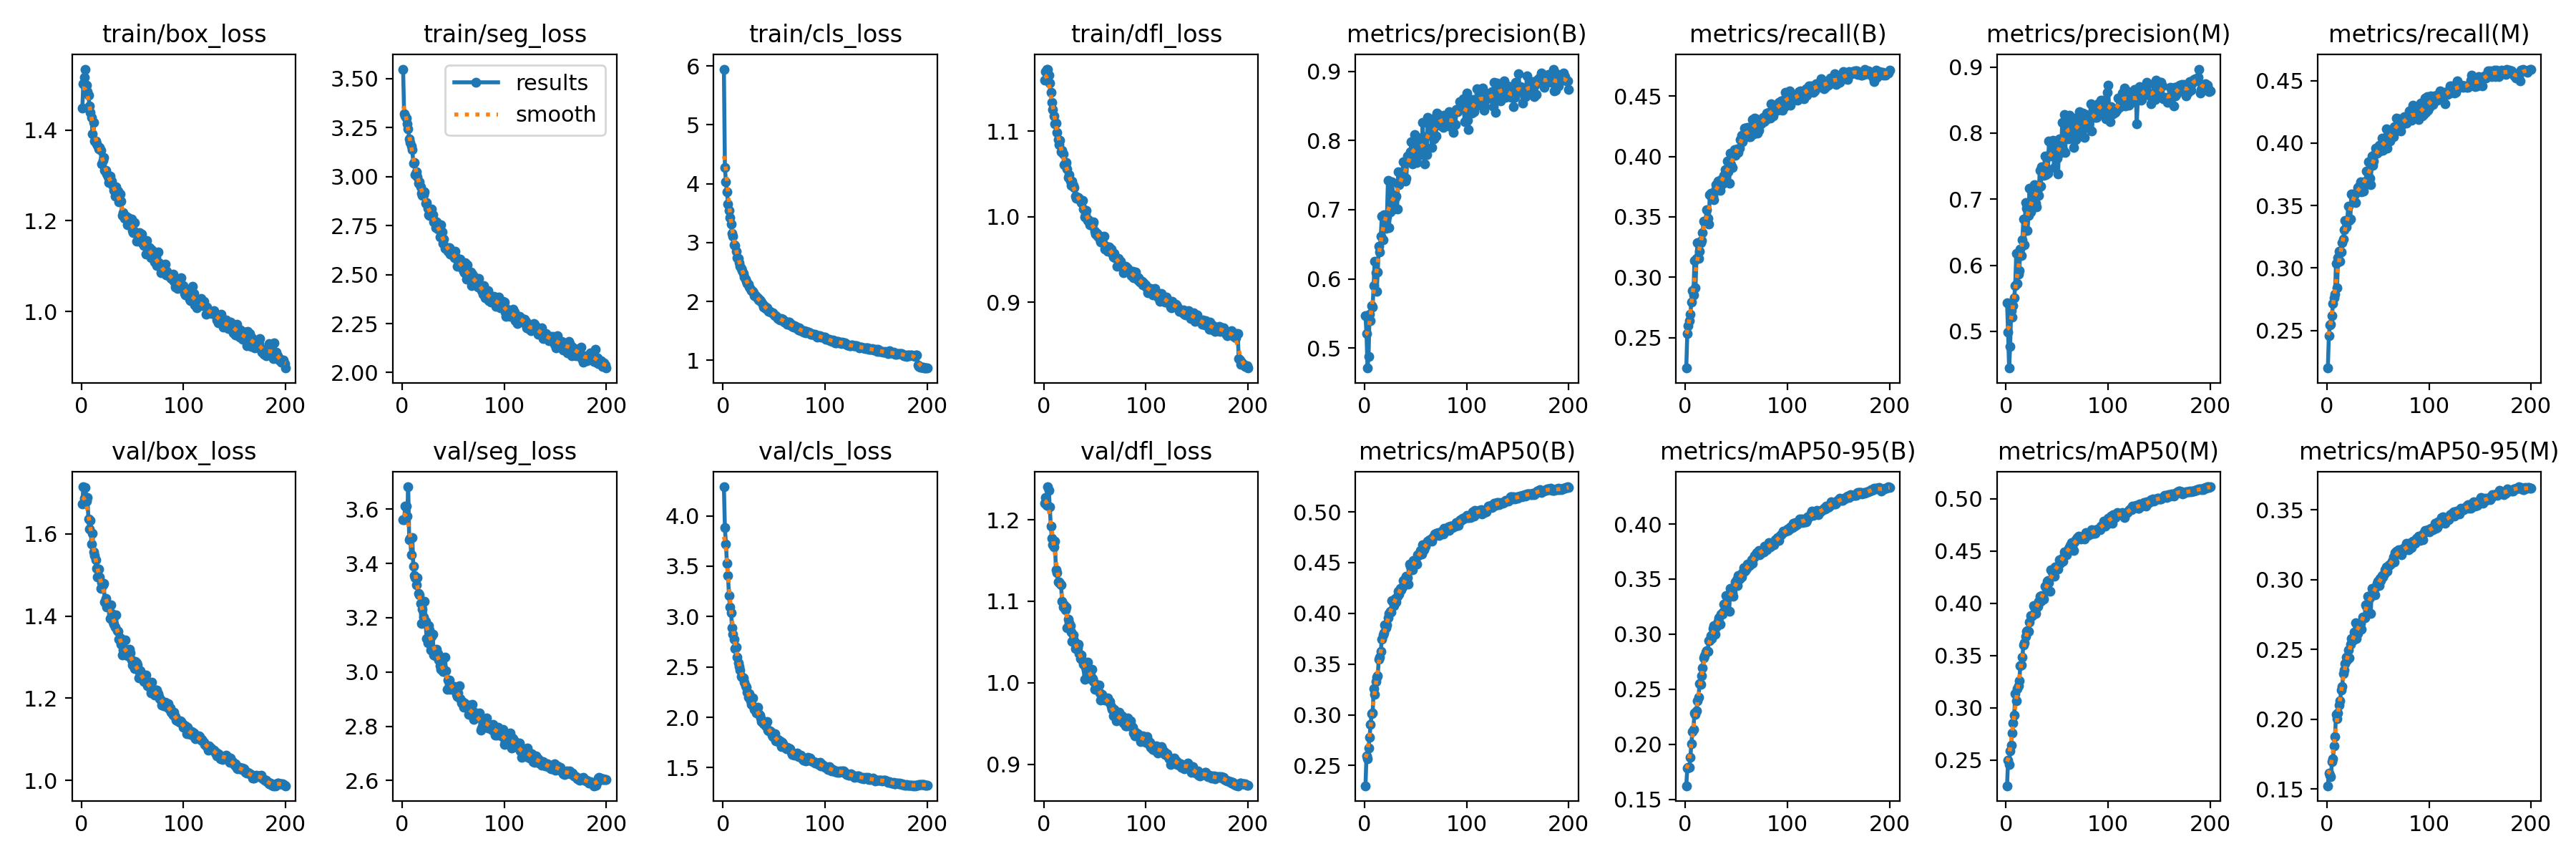

Values plotted in this chart, from the file beside it:
epoch, train/box_loss, train/seg_loss, train/cls_loss, train/dfl_loss, metrics/precision(B), metrics/recall(B), metrics/mAP50(B), metrics/mAP50-95(B), metrics/precision(M), metrics/recall(M), metrics/mAP50(M), metrics/mAP50-95(M), val/box_loss, val/seg_loss, val/cls_loss, val/dfl_loss, lr/pg0, lr/pg1, lr/pg2
1, 1.448, 3.549, 5.947, 1.16, 0.5467, 0.2247, 0.2301, 0.1624, 0.5427, 0.2199, 0.2254, 0.1523, 1.672, 3.56, 4.288, 1.22, 0.0001197, 0.0001197, 0.0001197
2, 1.502, 3.322, 4.271, 1.169, 0.5208, 0.2531, 0.2597, 0.1782, 0.4985, 0.2459, 0.2498, 0.1615, 1.714, 3.562, 3.881, 1.227, 0.0002389, 0.0002389, 0.0002389
3, 1.516, 3.309, 4.029, 1.173, 0.4711, 0.2601, 0.2569, 0.1793, 0.4444, 0.2542, 0.2459, 0.16, 1.686, 3.611, 3.72, 1.218, 0.0003568, 0.0003568, 0.0003568
4, 1.534, 3.298, 3.865, 1.172, 0.4882, 0.2641, 0.2675, 0.1791, 0.4765, 0.2551, 0.2589, 0.1589, 1.713, 3.612, 3.525, 1.24, 0.0004108, 0.0004108, 0.0004108
5, 1.499, 3.27, 3.66, 1.165, 0.5488, 0.2694, 0.2778, 0.1878, 0.5311, 0.2619, 0.2645, 0.1694, 1.68, 3.575, 3.408, 1.236, 0.0004108, 0.0004108, 0.0004108
6, 1.485, 3.242, 3.545, 1.156, 0.5396, 0.2796, 0.2904, 0.2008, 0.5218, 0.2713, 0.276, 0.1717, 1.688, 3.682, 3.208, 1.216, 0.0004087, 0.0004087, 0.0004087
7, 1.477, 3.194, 3.419, 1.145, 0.5608, 0.289, 0.3013, 0.2117, 0.5386, 0.2759, 0.2856, 0.1807, 1.636, 3.488, 3.093, 1.192, 0.0004066, 0.0004066, 0.0004066
8, 1.453, 3.173, 3.311, 1.134, 0.5595, 0.2853, 0.3015, 0.2136, 0.5506, 0.2791, 0.2927, 0.1874, 1.612, 3.494, 3.038, 1.177, 0.0004045, 0.0004045, 0.0004045
9, 1.439, 3.155, 3.155, 1.125, 0.5906, 0.3137, 0.3255, 0.2286, 0.5696, 0.3039, 0.3135, 0.2033, 1.632, 3.432, 2.889, 1.169, 0.0004025, 0.0004025, 0.0004025
10, 1.428, 3.137, 3.107, 1.118, 0.6259, 0.291, 0.3198, 0.227, 0.6175, 0.2843, 0.3068, 0.2003, 1.574, 3.496, 2.825, 1.166, 0.0004004, 0.0004004, 0.0004004
11, 1.392, 3.07, 2.965, 1.109, 0.6088, 0.3157, 0.333, 0.2307, 0.5722, 0.3085, 0.3186, 0.2043, 1.601, 3.39, 2.775, 1.174, 0.0003983, 0.0003983, 0.0003983
12, 1.417, 3.073, 2.951, 1.11, 0.5817, 0.3287, 0.337, 0.2397, 0.5868, 0.3135, 0.3211, 0.2101, 1.555, 3.354, 2.684, 1.138, 0.0003962, 0.0003962, 0.0003962
13, 1.376, 3.009, 2.85, 1.099, 0.6098, 0.3154, 0.3387, 0.2425, 0.5923, 0.3051, 0.3259, 0.2131, 1.548, 3.347, 2.696, 1.135, 0.0003942, 0.0003942, 0.0003942
14, 1.376, 3.023, 2.745, 1.091, 0.6471, 0.3215, 0.3545, 0.255, 0.6243, 0.313, 0.3402, 0.2208, 1.537, 3.32, 2.598, 1.124, 0.0003921, 0.0003921, 0.0003921
15, 1.369, 2.998, 2.727, 1.084, 0.6385, 0.3288, 0.3566, 0.2546, 0.6151, 0.3205, 0.3412, 0.2232, 1.516, 3.349, 2.543, 1.123, 0.00039, 0.00039, 0.00039
16, 1.366, 2.966, 2.656, 1.089, 0.6621, 0.3305, 0.3626, 0.2625, 0.639, 0.3231, 0.3486, 0.2325, 1.495, 3.29, 2.507, 1.122, 0.0003879, 0.0003879, 0.0003879
17, 1.358, 2.973, 2.6, 1.076, 0.6901, 0.3372, 0.3748, 0.2696, 0.6703, 0.3304, 0.3604, 0.2352, 1.515, 3.283, 2.468, 1.12, 0.0003858, 0.0003858, 0.0003858
18, 1.361, 2.946, 2.562, 1.078, 0.6565, 0.3462, 0.3786, 0.2787, 0.6312, 0.338, 0.3624, 0.24, 1.496, 3.252, 2.407, 1.1, 0.0003838, 0.0003838, 0.0003838
19, 1.355, 2.916, 2.524, 1.073, 0.6929, 0.3457, 0.3808, 0.2803, 0.6946, 0.3327, 0.3687, 0.2445, 1.467, 3.179, 2.398, 1.093, 0.0003817, 0.0003817, 0.0003817
20, 1.326, 2.905, 2.474, 1.061, 0.6919, 0.3465, 0.3886, 0.2834, 0.6862, 0.338, 0.3732, 0.2424, 1.481, 3.232, 2.39, 1.096, 0.0003796, 0.0003796, 0.0003796
21, 1.333, 2.906, 2.422, 1.061, 0.6729, 0.356, 0.386, 0.2851, 0.6523, 0.3497, 0.3739, 0.2495, 1.476, 3.204, 2.349, 1.089, 0.0003775, 0.0003775, 0.0003775
22, 1.34, 2.921, 2.375, 1.063, 0.6897, 0.349, 0.3884, 0.2847, 0.6755, 0.338, 0.373, 0.2442, 1.478, 3.261, 2.314, 1.093, 0.0003755, 0.0003755, 0.0003755
23, 1.312, 2.865, 2.338, 1.056, 0.7419, 0.3439, 0.3957, 0.2939, 0.7168, 0.339, 0.3821, 0.2539, 1.434, 3.186, 2.3, 1.067, 0.0003734, 0.0003734, 0.0003734
24, 1.312, 2.867, 2.302, 1.046, 0.6743, 0.3687, 0.4, 0.2942, 0.6812, 0.3592, 0.3883, 0.258, 1.443, 3.124, 2.246, 1.078, 0.0003713, 0.0003713, 0.0003713
25, 1.304, 2.838, 2.296, 1.049, 0.6967, 0.3697, 0.4021, 0.2989, 0.6859, 0.3586, 0.3874, 0.2578, 1.422, 3.107, 2.2, 1.073, 0.0003692, 0.0003692, 0.0003692
26, 1.298, 2.804, 2.25, 1.042, 0.7127, 0.3664, 0.4011, 0.2963, 0.6969, 0.3586, 0.3887, 0.2566, 1.425, 3.172, 2.237, 1.07, 0.0003672, 0.0003672, 0.0003672
27, 1.285, 2.801, 2.208, 1.037, 0.7401, 0.3674, 0.4126, 0.3049, 0.7196, 0.3582, 0.3977, 0.2625, 1.427, 3.155, 2.164, 1.062, 0.0003651, 0.0003651, 0.0003651
28, 1.299, 2.818, 2.182, 1.042, 0.7221, 0.3644, 0.4118, 0.3078, 0.7221, 0.3524, 0.3965, 0.269, 1.394, 3.081, 2.131, 1.05, 0.000363, 0.000363, 0.000363
29, 1.284, 2.834, 2.174, 1.037, 0.701, 0.3717, 0.4075, 0.3001, 0.6934, 0.3604, 0.3903, 0.2578, 1.427, 3.131, 2.19, 1.059, 0.0003609, 0.0003609, 0.0003609
30, 1.287, 2.806, 2.143, 1.034, 0.7174, 0.3765, 0.4147, 0.3067, 0.6887, 0.3646, 0.3956, 0.2613, 1.406, 3.139, 2.108, 1.052, 0.0003589, 0.0003589, 0.0003589
31, 1.277, 2.769, 2.105, 1.024, 0.7195, 0.3725, 0.4112, 0.3073, 0.715, 0.3642, 0.3974, 0.2681, 1.385, 3.063, 2.077, 1.042, 0.0003568, 0.0003568, 0.0003568
32, 1.266, 2.771, 2.098, 1.022, 0.7006, 0.3797, 0.4171, 0.3118, 0.7061, 0.3653, 0.4019, 0.2685, 1.38, 3.059, 2.093, 1.043, 0.0003547, 0.0003547, 0.0003547
33, 1.255, 2.74, 2.073, 1.023, 0.7546, 0.3781, 0.4219, 0.3147, 0.7438, 0.3691, 0.4068, 0.2685, 1.372, 3.067, 2.043, 1.043, 0.0003526, 0.0003526, 0.0003526
34, 1.275, 2.768, 2.066, 1.023, 0.7358, 0.3717, 0.4186, 0.3093, 0.7198, 0.3607, 0.4018, 0.2644, 1.403, 3.084, 2.096, 1.047, 0.0003505, 0.0003505, 0.0003505
35, 1.255, 2.733, 2.032, 1.021, 0.7408, 0.3808, 0.4247, 0.318, 0.7492, 0.3679, 0.4074, 0.2732, 1.365, 3.068, 2.037, 1.036, 0.0003485, 0.0003485, 0.0003485
36, 1.265, 2.744, 2.023, 1.019, 0.7408, 0.3771, 0.423, 0.3179, 0.7484, 0.3614, 0.4063, 0.2725, 1.363, 3.043, 2.019, 1.03, 0.0003464, 0.0003464, 0.0003464
37, 1.242, 2.692, 2.005, 1.017, 0.7519, 0.38, 0.426, 0.3199, 0.7365, 0.367, 0.4041, 0.2728, 1.343, 3.022, 1.995, 1.034, 0.0003443, 0.0003443, 0.0003443
38, 1.259, 2.753, 1.984, 1.019, 0.7689, 0.3841, 0.4326, 0.3271, 0.7654, 0.3694, 0.4161, 0.2821, 1.347, 3.009, 1.96, 1.027, 0.0003422, 0.0003422, 0.0003422
39, 1.243, 2.716, 1.954, 1.01, 0.7436, 0.3894, 0.4316, 0.3276, 0.7369, 0.3776, 0.4158, 0.2808, 1.331, 3.021, 1.959, 1.022, 0.0003402, 0.0003402, 0.0003402
40, 1.212, 2.659, 1.909, 1, 0.7408, 0.3883, 0.4346, 0.3349, 0.7454, 0.3777, 0.421, 0.2883, 1.305, 3.003, 1.935, 1.004, 0.0003381, 0.0003381, 0.0003381
41, 1.218, 2.681, 1.916, 1.003, 0.7454, 0.396, 0.4368, 0.3347, 0.7393, 0.3851, 0.4218, 0.2876, 1.318, 3.003, 1.932, 1.019, 0.000336, 0.000336, 0.000336
42, 1.205, 2.634, 1.879, 1.007, 0.7775, 0.3872, 0.4352, 0.3348, 0.7881, 0.372, 0.4199, 0.2872, 1.311, 3.054, 1.917, 1.016, 0.0003339, 0.0003339, 0.0003339
43, 1.205, 2.638, 1.892, 0.9955, 0.7717, 0.3777, 0.4286, 0.3208, 0.7655, 0.3668, 0.4116, 0.276, 1.342, 3.005, 1.957, 1.025, 0.0003319, 0.0003319, 0.0003319
44, 1.21, 2.637, 1.855, 0.9965, 0.774, 0.4029, 0.4482, 0.3413, 0.7711, 0.3899, 0.4324, 0.2939, 1.316, 2.936, 1.873, 1.017, 0.0003298, 0.0003298, 0.0003298
45, 1.192, 2.618, 1.835, 0.9908, 0.7837, 0.3934, 0.4465, 0.3384, 0.7811, 0.3823, 0.4298, 0.2919, 1.303, 2.97, 1.864, 1.005, 0.0003277, 0.0003277, 0.0003277
46, 1.207, 2.639, 1.829, 0.994, 0.7982, 0.3909, 0.4433, 0.3376, 0.7886, 0.3854, 0.4297, 0.2922, 1.305, 2.97, 1.864, 1.01, 0.0003256, 0.0003256, 0.0003256
47, 1.192, 2.605, 1.821, 0.9902, 0.7663, 0.401, 0.4426, 0.3342, 0.748, 0.3916, 0.4256, 0.2889, 1.32, 2.936, 1.856, 1.016, 0.0003235, 0.0003235, 0.0003235
48, 1.198, 2.627, 1.806, 0.9919, 0.7844, 0.4059, 0.4519, 0.3434, 0.7717, 0.3961, 0.435, 0.2948, 1.31, 2.945, 1.822, 1.005, 0.0003215, 0.0003215, 0.0003215
49, 1.204, 2.599, 1.806, 0.9937, 0.8082, 0.4011, 0.4522, 0.3471, 0.7835, 0.3918, 0.435, 0.2975, 1.294, 2.94, 1.806, 1.001, 0.0003194, 0.0003194, 0.0003194
50, 1.179, 2.613, 1.771, 0.9829, 0.7863, 0.4058, 0.4517, 0.3494, 0.7618, 0.3946, 0.434, 0.2991, 1.281, 2.947, 1.815, 0.9918, 0.0003173, 0.0003173, 0.0003173
51, 1.174, 2.587, 1.757, 0.9796, 0.7684, 0.4061, 0.4489, 0.3443, 0.7385, 0.3981, 0.4326, 0.2956, 1.287, 2.947, 1.836, 0.9976, 0.0003152, 0.0003152, 0.0003152
52, 1.196, 2.619, 1.76, 0.9806, 0.8039, 0.4032, 0.4577, 0.353, 0.7914, 0.3938, 0.4415, 0.3007, 1.272, 2.933, 1.767, 0.9917, 0.0003131, 0.0003131, 0.0003131
53, 1.176, 2.588, 1.734, 0.9777, 0.7902, 0.4072, 0.4568, 0.3501, 0.7774, 0.3978, 0.438, 0.2992, 1.289, 2.919, 1.782, 0.997, 0.0003111, 0.0003111, 0.0003111
54, 1.155, 2.542, 1.714, 0.9778, 0.7986, 0.4142, 0.4591, 0.3522, 0.7708, 0.4041, 0.4425, 0.303, 1.285, 2.911, 1.778, 0.9969, 0.000309, 0.000309, 0.000309
55, 1.173, 2.567, 1.704, 0.9741, 0.7836, 0.4177, 0.4622, 0.3521, 0.8167, 0.3941, 0.4429, 0.3019, 1.28, 2.922, 1.751, 0.9878, 0.0003069, 0.0003069, 0.0003069
56, 1.168, 2.552, 1.686, 0.9703, 0.7796, 0.4124, 0.4581, 0.3557, 0.7753, 0.3969, 0.4403, 0.3038, 1.25, 2.949, 1.769, 0.979, 0.0003049, 0.0003049, 0.0003049
57, 1.174, 2.578, 1.709, 0.9753, 0.8264, 0.4167, 0.4679, 0.3603, 0.8287, 0.3994, 0.4494, 0.307, 1.264, 2.902, 1.709, 0.9858, 0.0003028, 0.0003028, 0.0003028
58, 1.159, 2.563, 1.691, 0.9699, 0.7813, 0.4235, 0.4627, 0.357, 0.7712, 0.4115, 0.4471, 0.3092, 1.267, 2.886, 1.752, 0.9799, 0.0003007, 0.0003007, 0.0003007
59, 1.17, 2.533, 1.701, 0.9775, 0.7657, 0.4236, 0.4655, 0.358, 0.8172, 0.3962, 0.4465, 0.3063, 1.251, 2.891, 1.734, 0.9792, 0.0002986, 0.0002986, 0.0002986
60, 1.15, 2.517, 1.645, 0.9627, 0.8058, 0.4189, 0.4659, 0.3596, 0.7983, 0.4062, 0.4492, 0.3094, 1.248, 2.87, 1.712, 0.9787, 0.0002965, 0.0002965, 0.0002965
... 140 more rows
